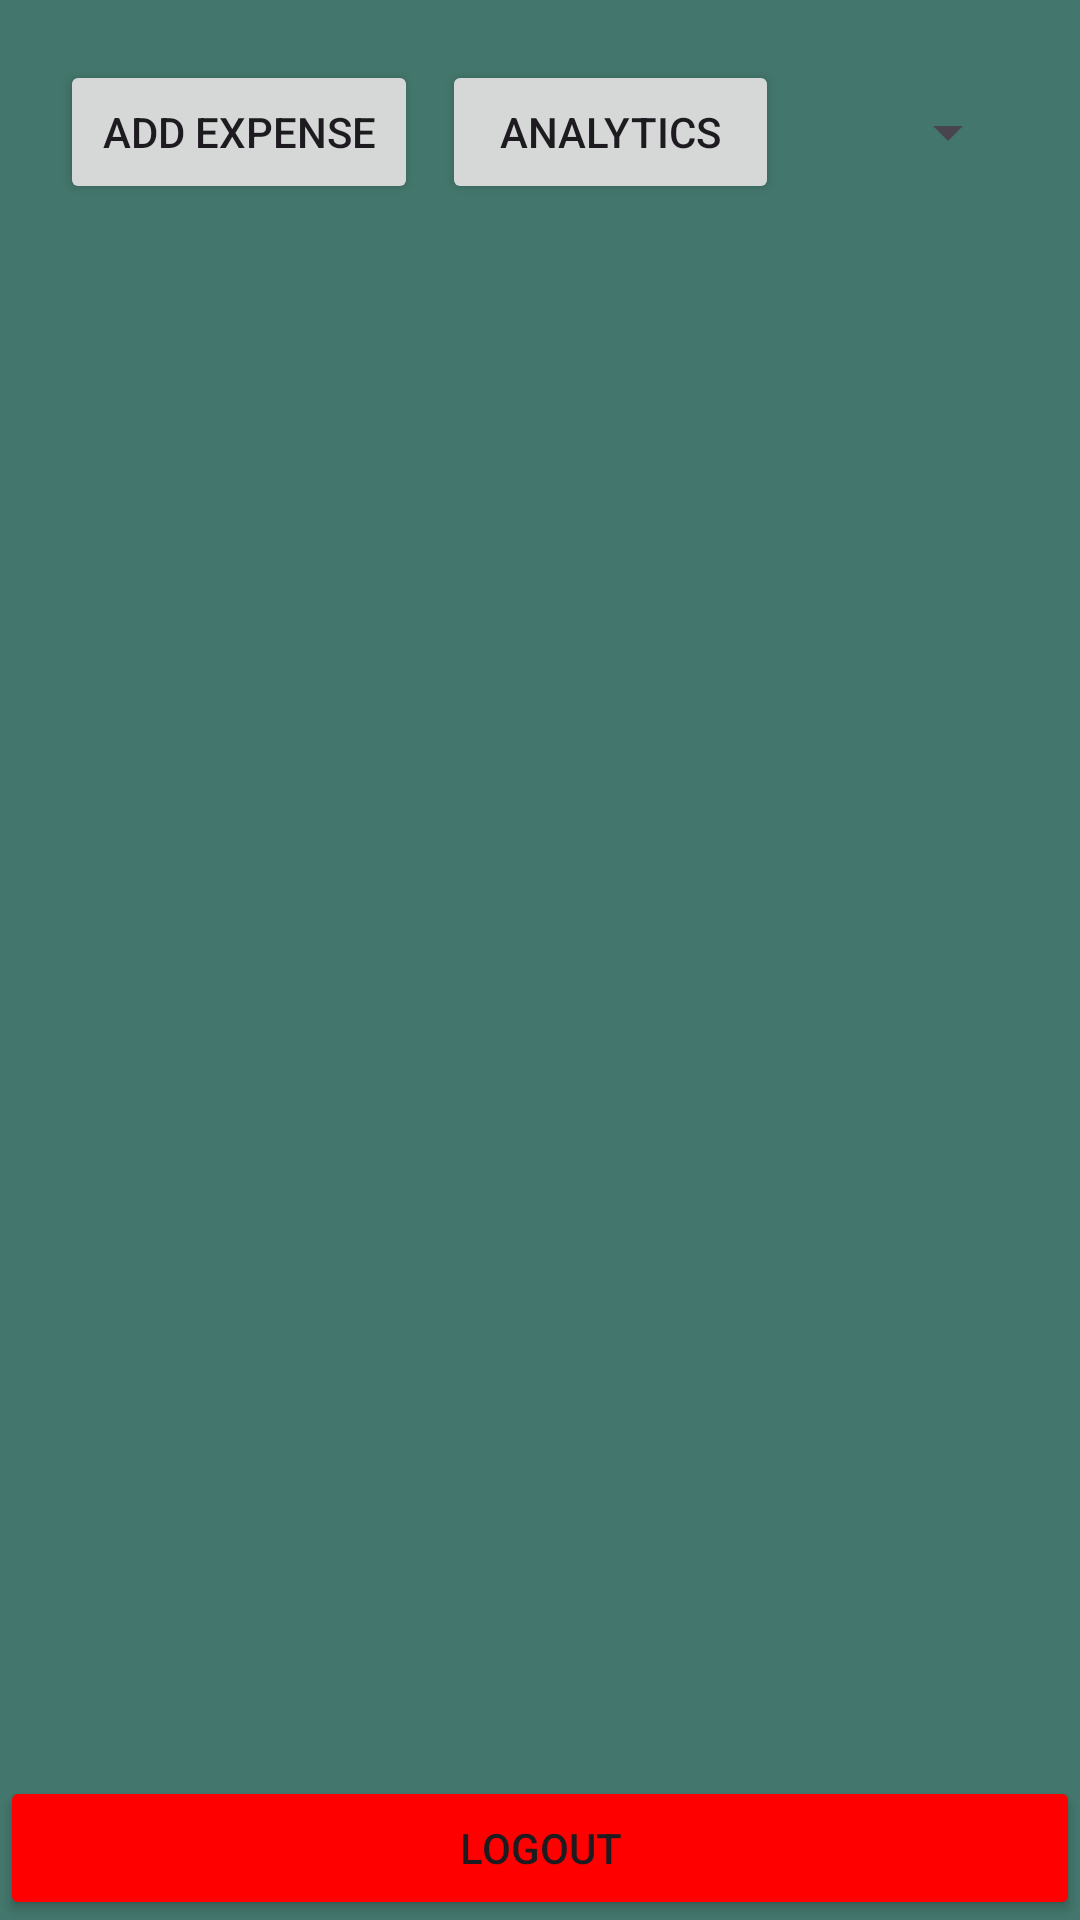

Layout XML and referenced resources for this Android screen:
<!-- AndroidManifest.xml: application theme Theme.ExpenseTracker -->
<!-- res/layout/activity_main.xml -->
<?xml version="1.0" encoding="utf-8"?>
<androidx.constraintlayout.widget.ConstraintLayout xmlns:android="http://schemas.android.com/apk/res/android"
xmlns:app="http://schemas.android.com/apk/res-auto"
xmlns:tools="http://schemas.android.com/tools"
android:layout_width="match_parent"
android:layout_height="match_parent"
tools:context=".MainActivity">

<LinearLayout
    android:id="@+id/menuLayout"
    android:layout_width="0dp"
    android:layout_height="wrap_content"
    android:orientation="horizontal"
    android:padding="16dp"
    app:layout_constraintTop_toTopOf="parent"
    app:layout_constraintStart_toStartOf="parent"
    app:layout_constraintEnd_toEndOf="parent">

    <Button
        android:id="@+id/addExpenseButton"
        android:layout_width="wrap_content"
        android:layout_height="match_parent"
        android:layout_margin="4dp"
        android:layout_weight="1"
        android:padding="2dp"
        android:text="Add Expense" />

    <Button
        android:id="@+id/analyticsButton"
        android:layout_width="wrap_content"
        android:layout_height="match_parent"
        android:layout_margin="4dp"
        android:layout_weight="1"
        android:padding="2dp"
        android:text="Analytics" />

    <Spinner
        android:id="@+id/sortingSpinner"
        android:layout_width="wrap_content"
        android:layout_height="match_parent"
        android:layout_margin="4dp"
        android:layout_weight="1"
        android:padding="2dp" />

</LinearLayout>

    <androidx.recyclerview.widget.RecyclerView
        android:id="@+id/expensesRecyclerView"
        android:layout_width="0dp"
        android:layout_height="0dp"
        android:paddingBottom="8dp"
        app:layout_constraintTop_toBottomOf="@id/menuLayout"
        app:layout_constraintBottom_toTopOf="@id/logoutButton"
        app:layout_constraintStart_toStartOf="parent"
        app:layout_constraintEnd_toEndOf="parent" />

    <Button
        android:id="@+id/logoutButton"
        android:layout_width="match_parent"
        android:layout_height="wrap_content"
        android:backgroundTint="#FF0000"
        android:text="Logout"
        app:layout_constraintBottom_toBottomOf="parent" />
</androidx.constraintlayout.widget.ConstraintLayout>
<!-- resources referenced by this layout -->
<resources>
  <style name="Theme.ExpenseTracker" parent="Base.Theme.ExpenseTracker" />
  <style name="Base.Theme.ExpenseTracker" parent="Theme.Material3.DayNight.NoActionBar">
          
          
          <item name="android:windowBackground">@color/colorPrimary</item>
  
      </style>
  <color name="colorPrimary">#43766C</color>
</resources>
